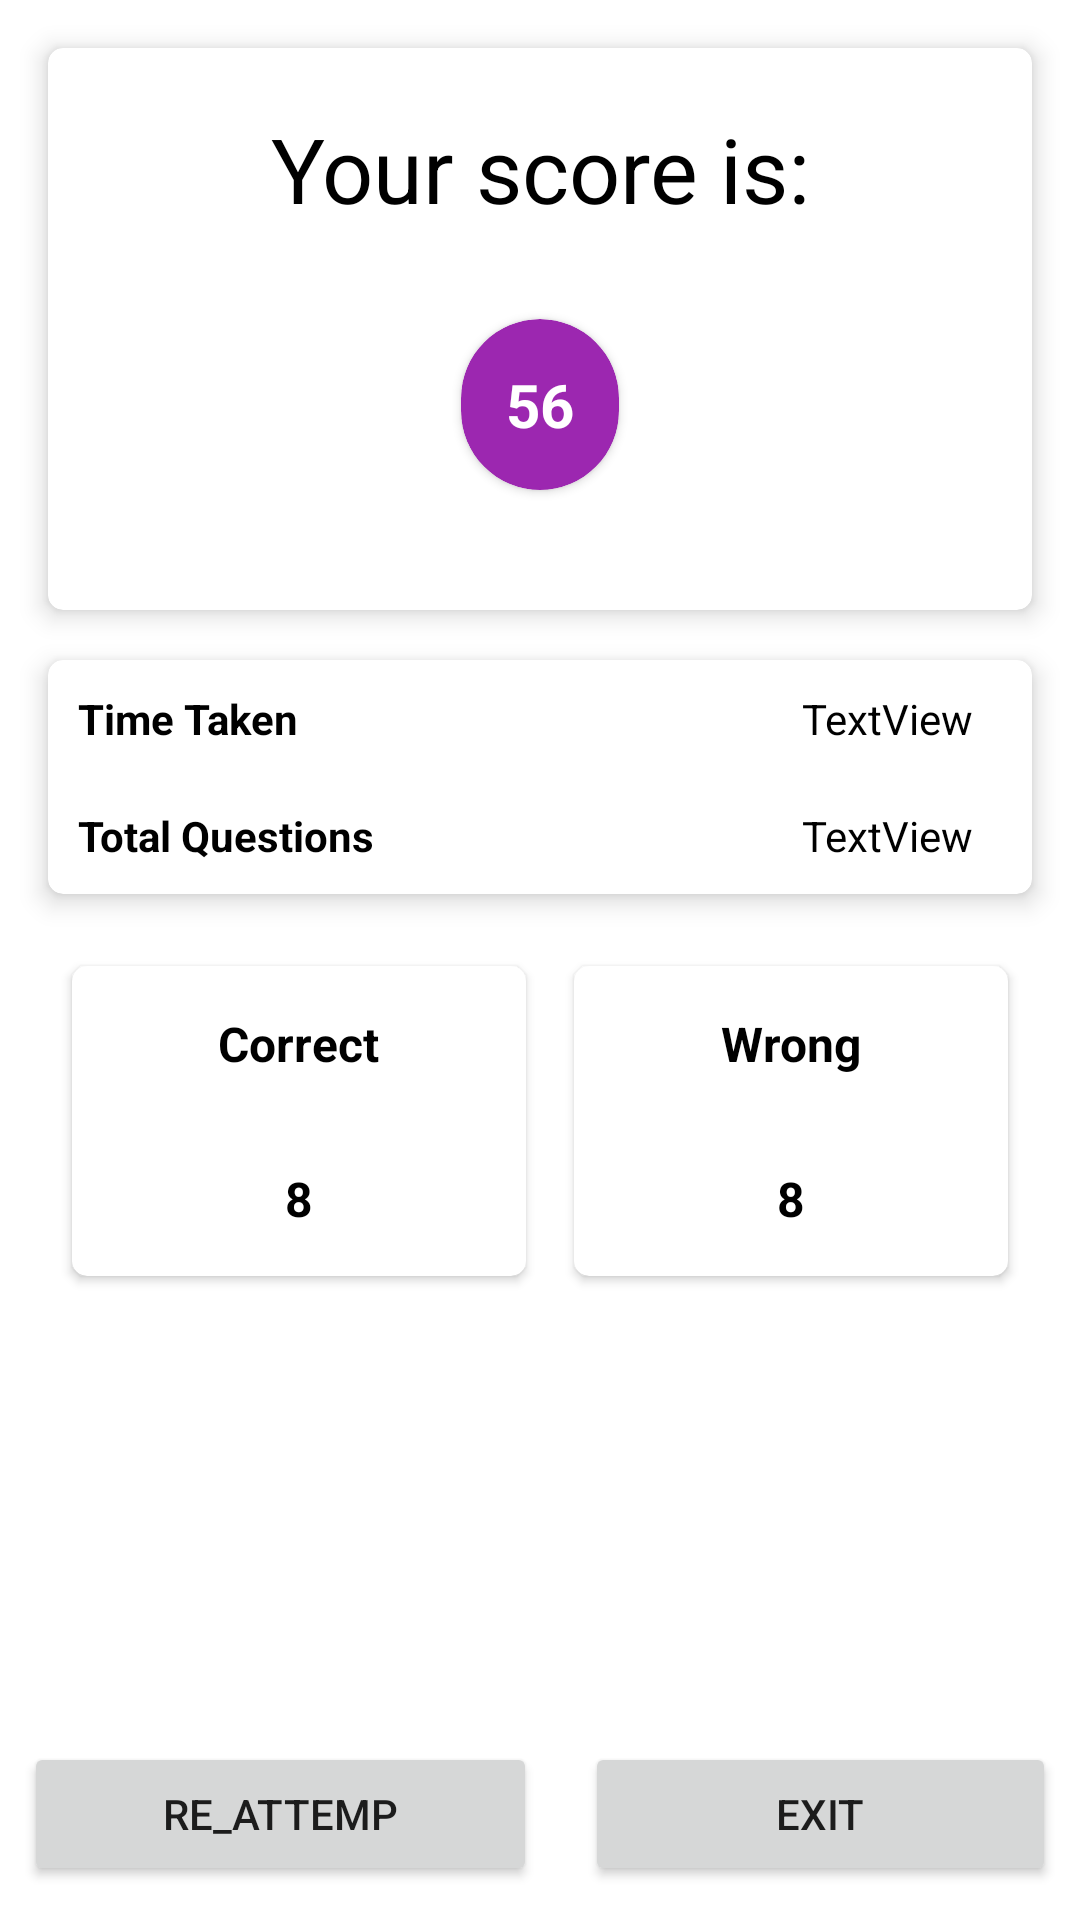

The Android layout XML behind this screen, and the referenced resources:
<!-- AndroidManifest.xml: application theme Theme.MyApplication -->
<!-- res/layout/quiz_result_activity.xml -->
<?xml version="1.0" encoding="utf-8"?>
<androidx.constraintlayout.widget.ConstraintLayout xmlns:android="http://schemas.android.com/apk/res/android"
    xmlns:app="http://schemas.android.com/apk/res-auto"
    xmlns:tools="http://schemas.android.com/tools"
    android:layout_width="match_parent"
    android:layout_height="match_parent"
    android:backgroundTint="#FFFFFF">

    <LinearLayout
        android:layout_width="match_parent"
        android:layout_height="wrap_content"
        android:orientation="horizontal"
        app:layout_constraintBottom_toBottomOf="parent"
        app:layout_constraintTop_toTopOf="parent"
        app:layout_constraintVertical_bias="0.994"
        tools:layout_editor_absoluteX="-16dp">

        <Button
            android:id="@+id/btnReAttemp"
            android:layout_width="wrap_content"
            android:layout_height="wrap_content"
            android:layout_margin="8dp"
            android:layout_weight="1"
            android:text="RE_ATTEMP" />

        <Button
            android:id="@+id/btnExit"
            android:layout_width="wrap_content"
            android:layout_height="wrap_content"
            android:layout_margin="8dp"
            android:layout_weight="1"
            android:text="EXIT" />
    </LinearLayout>

    <LinearLayout
        android:id="@+id/linearLayout2"
        android:layout_width="match_parent"
        android:layout_height="wrap_content"
        android:layout_marginStart="16dp"
        android:layout_marginTop="16dp"
        android:layout_marginEnd="16dp"
        android:orientation="horizontal"
        app:layout_constraintEnd_toEndOf="parent"
        app:layout_constraintStart_toStartOf="parent"
        app:layout_constraintTop_toBottomOf="@+id/cardView">

        <androidx.cardview.widget.CardView
            android:layout_width="wrap_content"
            android:layout_height="wrap_content"
            android:layout_margin="8dp"
            android:layout_weight="1"
            app:cardCornerRadius="5dp"
            android:backgroundTint="@color/white"
            app:cardElevation="2dp">

            <LinearLayout
                android:layout_width="match_parent"
                android:layout_height="match_parent"
                android:orientation="vertical">

                <TextView
                    android:id="@+id/correctTitle"
                    android:layout_width="wrap_content"
                    android:layout_height="wrap_content"
                    android:layout_gravity="center"
                    android:layout_margin="15dp"
                    android:text="Correct"
                    android:textColor="@color/black"
                    android:textSize="16sp"
                    android:textStyle="bold" />

                <TextView
                    android:id="@+id/correctText"
                    android:layout_width="wrap_content"
                    android:layout_height="wrap_content"
                    android:layout_gravity="center"
                    android:layout_margin="15dp"
                    android:text="8"
                    android:textColor="@color/black"
                    android:textSize="16sp"
                    android:textStyle="bold" />
            </LinearLayout>
        </androidx.cardview.widget.CardView>

        <androidx.cardview.widget.CardView
            android:layout_width="wrap_content"
            android:layout_height="wrap_content"
            android:layout_margin="8dp"
            android:layout_weight="1"
            app:cardCornerRadius="5dp"
            android:backgroundTint="@color/white"
            app:cardElevation="2dp">

            <LinearLayout
                android:layout_width="match_parent"
                android:layout_height="match_parent"
                android:orientation="vertical">

                <TextView
                    android:id="@+id/wrongTitle"
                    android:layout_width="wrap_content"
                    android:layout_height="wrap_content"
                    android:layout_gravity="center"
                    android:layout_margin="15dp"
                    android:text="Wrong"
                    android:textColor="@color/black"
                    android:textSize="16sp"
                    android:textStyle="bold" />

                <TextView
                    android:id="@+id/wrongText"
                    android:layout_width="wrap_content"
                    android:layout_height="wrap_content"
                    android:layout_gravity="center"
                    android:layout_margin="15dp"
                    android:text="8"
                    android:textColor="@color/black"
                    android:textSize="16sp"
                    android:textStyle="bold" />
            </LinearLayout>
        </androidx.cardview.widget.CardView>
    </LinearLayout>

    <androidx.cardview.widget.CardView
        android:id="@+id/cardView"
        android:layout_width="0dp"
        android:layout_height="wrap_content"
        android:layout_marginStart="16dp"
        android:layout_marginTop="220dp"
        android:layout_marginEnd="16dp"
        app:cardCornerRadius="5dp"
        app:cardElevation="5dp"
        android:backgroundTint="@color/white"
        app:layout_constraintEnd_toEndOf="parent"
        app:layout_constraintHorizontal_bias="0.0"
        app:layout_constraintStart_toStartOf="parent"
        app:layout_constraintTop_toTopOf="parent">

        <LinearLayout
            android:layout_width="match_parent"
            android:layout_height="match_parent"
            android:orientation="vertical">

            <LinearLayout
                android:layout_width="match_parent"
                android:layout_height="wrap_content"
                android:layout_margin="10dp"
                android:orientation="horizontal">

                <TextView
                    android:id="@+id/timeTaken"
                    android:layout_width="wrap_content"
                    android:layout_height="wrap_content"
                    android:layout_weight="1"
                    android:text="Time Taken"
                    android:textColor="@color/black"
                    android:textStyle="bold" />

                <TextView
                    android:id="@+id/time"
                    android:layout_width="wrap_content"
                    android:layout_height="wrap_content"
                    android:layout_marginEnd="10dp"
                    android:layout_weight="1"
                    android:text="TextView"
                    android:textAlignment="viewEnd"
                    android:textColor="@color/black" />
            </LinearLayout>

            <LinearLayout
                android:layout_width="match_parent"
                android:layout_height="wrap_content"
                android:layout_margin="10dp"
                android:orientation="horizontal">

                <TextView
                    android:id="@+id/totalQuestion"
                    android:layout_width="wrap_content"
                    android:layout_height="wrap_content"
                    android:layout_weight="1"
                    android:text="Total Questions"
                    android:textColor="@color/black"
                    android:textStyle="bold" />

                <TextView
                    android:id="@+id/totalQuestions"
                    android:layout_width="wrap_content"
                    android:layout_height="wrap_content"
                    android:layout_marginEnd="10dp"
                    android:layout_weight="1"
                    android:text="TextView"
                    android:textAlignment="viewEnd"
                    android:textColor="@color/black" />
            </LinearLayout>
        </LinearLayout>
    </androidx.cardview.widget.CardView>

    <androidx.cardview.widget.CardView
        android:id="@+id/cardView4"
        android:layout_width="0dp"
        android:layout_height="wrap_content"
        android:layout_marginStart="16dp"
        android:layout_marginTop="16dp"
        android:layout_marginEnd="16dp"
        app:cardCornerRadius="5dp"
        android:backgroundTint="@color/white"
        app:cardElevation="5dp"
        app:layout_constraintEnd_toEndOf="parent"
        app:layout_constraintStart_toStartOf="parent"
        app:layout_constraintTop_toTopOf="parent">

        <LinearLayout
            android:layout_width="match_parent"
            android:layout_height="wrap_content"
            android:layout_margin="20dp"
            android:orientation="vertical">

            <TextView
                android:id="@+id/textView23"
                android:layout_width="match_parent"
                android:layout_height="wrap_content"
                android:layout_marginBottom="10dp"
                android:text="Your score is:"
                android:textAlignment="center"
                android:textColor="#000000"
                android:textSize="30dp" />

            <androidx.cardview.widget.CardView
                android:layout_width="wrap_content"
                android:layout_height="wrap_content"
                android:layout_gravity="center"
                android:layout_margin="20dp"
                android:backgroundTint="#9C27B0"
                app:cardCornerRadius="100dp">

                <TextView
                    android:id="@+id/score"
                    android:layout_width="wrap_content"
                    android:layout_height="wrap_content"
                    android:layout_margin="15dp"
                    android:text="56"
                    android:textColor="#FFFFFF"
                    android:textSize="20dp"
                    android:textStyle="bold" />
            </androidx.cardview.widget.CardView>
        </LinearLayout>
    </androidx.cardview.widget.CardView>

</androidx.constraintlayout.widget.ConstraintLayout>
<!-- resources referenced by this layout -->
<resources>
  <color name="black">#FF000000</color>
  <color name="white">#FFFFFFFF</color>
  <style name="Theme.MyApplication" parent="Theme.MaterialComponents.DayNight.NoActionBar">
          
          <item name="colorPrimary">@color/primary_500</item>
          <item name="colorPrimaryVariant">@color/primary_700</item>
          <item name="colorOnPrimary">@color/white</item>
          
          <item name="colorSecondary">@color/secondary_200</item>
          <item name="colorSecondaryVariant">@color/secondary_700</item>
          <item name="colorOnSecondary">@color/black</item>
          
          <item name="android:statusBarColor">?attr/colorPrimaryVariant</item>
          
      </style>
  <color name="primary_500">#699CFF</color>
  <color name="primary_700">#208AF2</color>
  <color name="secondary_200">#D3D3D4</color>
  <color name="secondary_700">#646669</color>
</resources>
